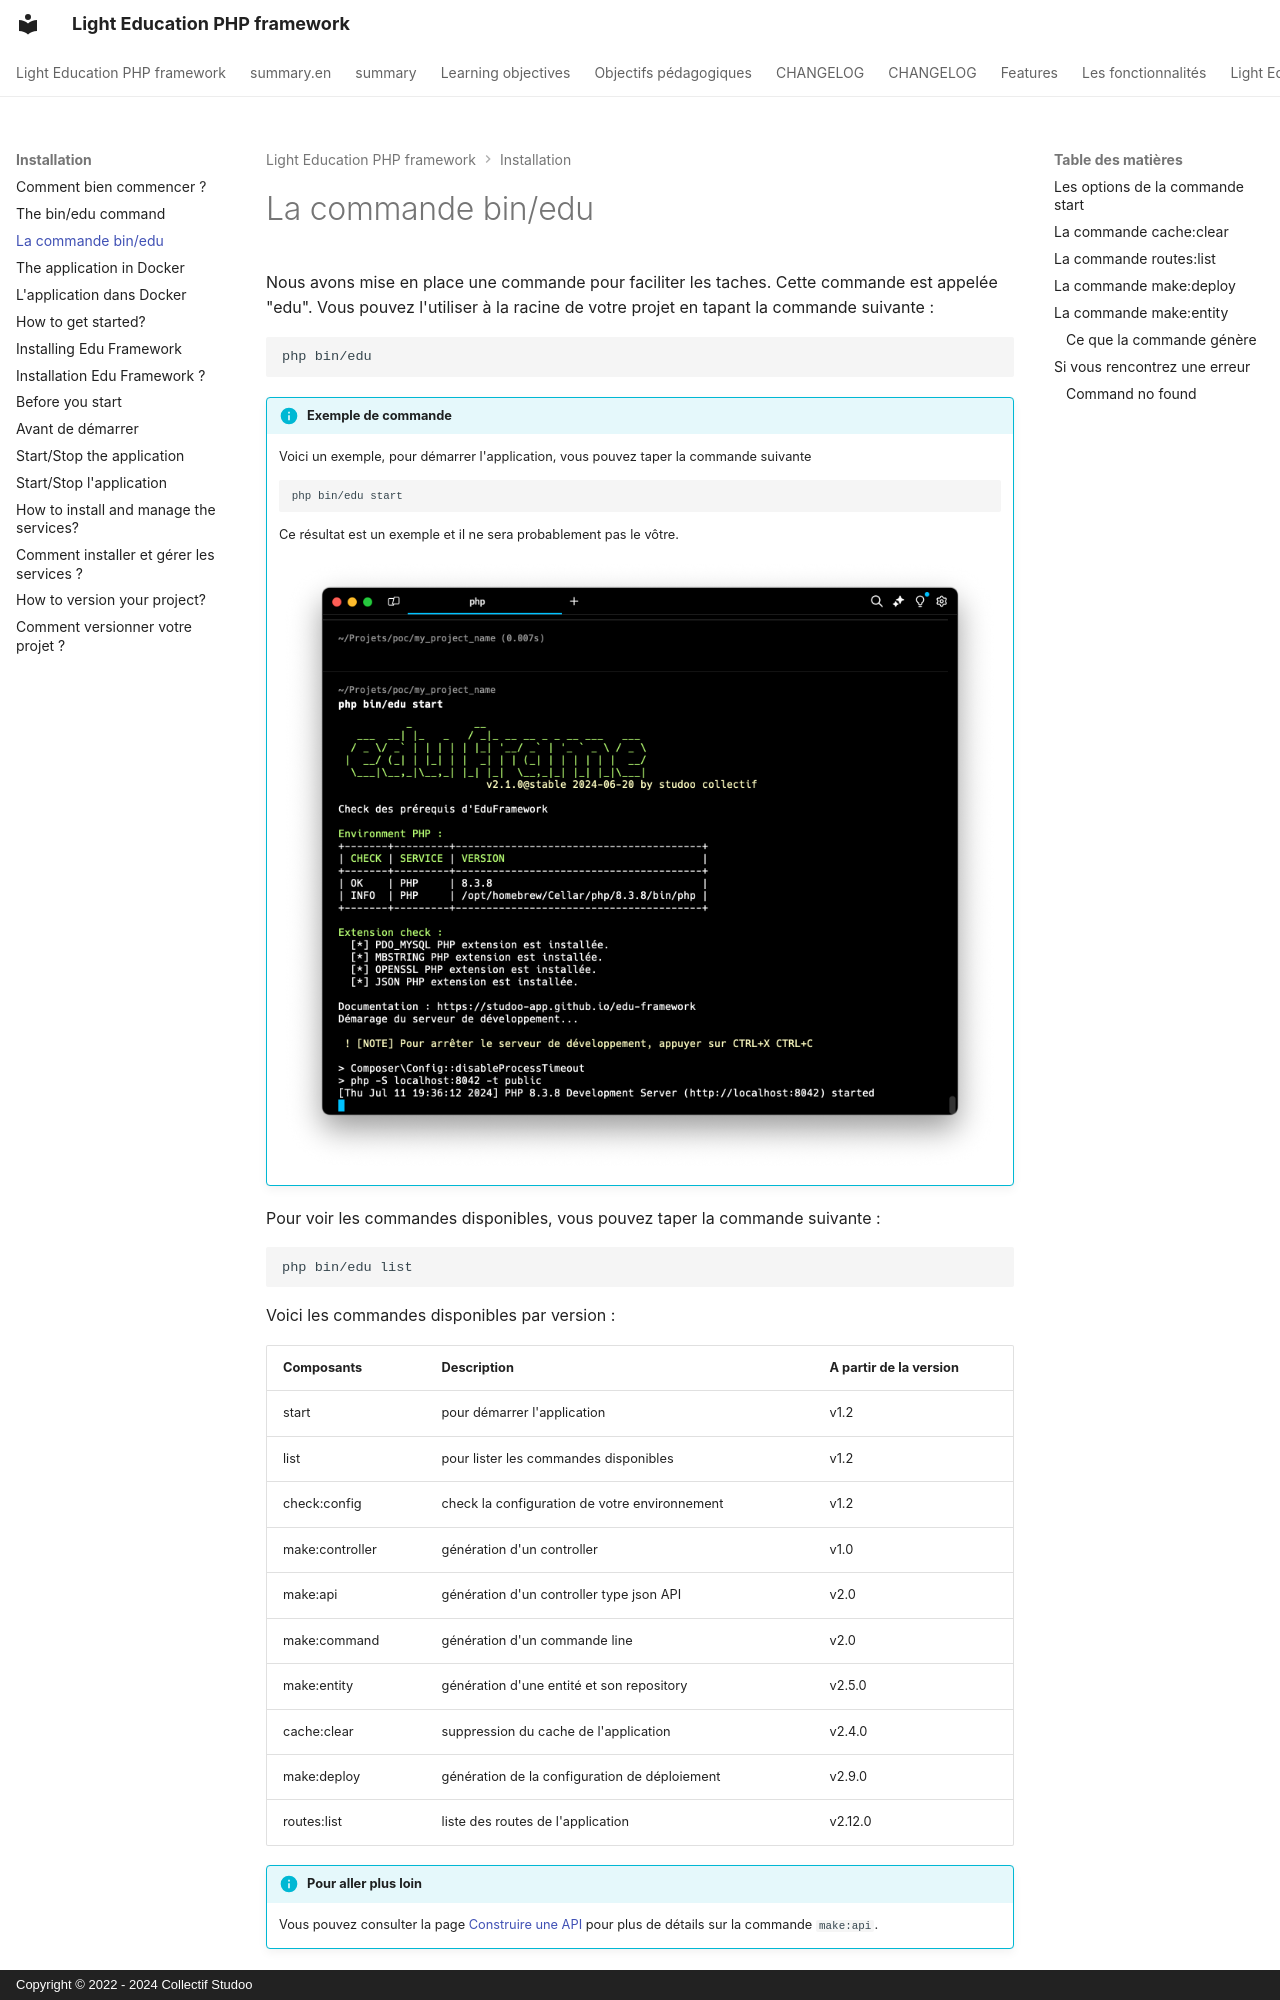

repository: studoo-app/edu-framework · page: installation/command-edu/index.html · generator: mkdocs · copyright: Copyright © 2022 - 2024 Collectif Studoo

# La commande bin/edu

Nous avons mise en place une commande pour faciliter les taches. Cette commande est appelée "edu".
Vous pouvez l'utiliser à la racine de votre projet en tapant la commande suivante :

```Shell
php bin/edu 
```

!!! info "Exemple de commande"

    Voici un exemple, pour démarrer l'application, vous pouvez taper la commande suivante

    ```Shell
    php bin/edu start
    ```

    Ce résultat est un exemple et il ne sera probablement pas le vôtre.

    <figure markdown="span">
    ![Screen Start Edu App](../assets/screen-edu-start-cli.png)
    </figure>

Pour voir les commandes disponibles, vous pouvez taper la commande suivante :

```Shell
php bin/edu list
``` 

Voici les commandes disponibles par version :

| Composants      | Description                                   | A partir de la version |
|-----------------|-----------------------------------------------|------------------------|
| start           | pour démarrer l'application                   | v1.2                   |
| list            | pour lister les commandes disponibles         | v1.2                   |
| check:config    | check la configuration de votre environnement | v1.2                   |
| make:controller | génération d'un controller                    | v1.0                   |
| make:api        | génération d'un controller type json API      | v2.0                   |
| make:command    | génération d'un commande line                 | v2.0                   |
| make:entity     | génération d'une entité et son repository     | v2.5.0                 |
| cache:clear     | suppression du cache de l'application        | v2.4.0                 |
| make:deploy     | génération de la configuration de déploiement | v2.9.0                 |
| routes:list     | liste des routes de l'application             | v2.12.0                |

!!! info "Pour aller plus loin"

    Vous pouvez consulter la page [Construire une API](../build/controller-edu-api.md) pour plus de détails sur la commande `make:api`.

### Les options de la commande start

La commande `start` accepte des options pour adapter le démarrage à vos besoins (à partir de la version v2.3.0) :

```bash
php bin/edu start --no-start
```

| Option            | Description                                                                        |
|-------------------|-------------------------------------------------------------------------------------|
| `-p` ou `--port`  | Change le port d'écoute du serveur de développement (défaut : `8042`)              |
| `--no-start`      | Vérifie les prérequis de votre environnement sans démarrer le serveur              |

!!! info "Pour aller plus loin"

    Vous pouvez consulter la page [Start/Stop l'application](start-application.md) pour plus de détails sur la commande `start`.
